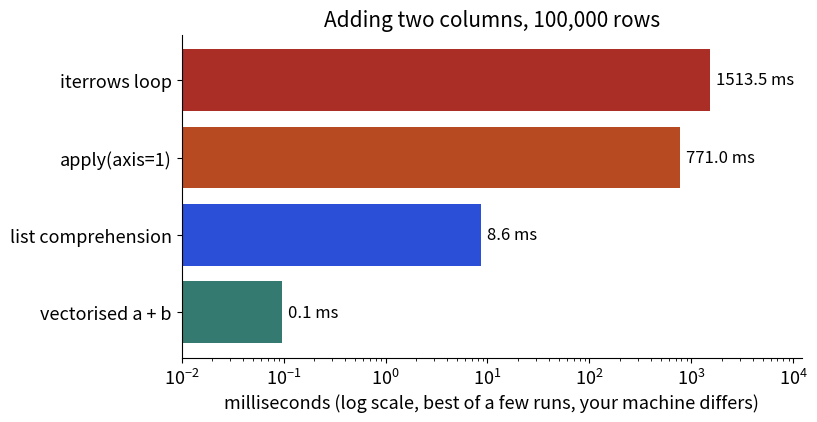

This figure's Python source:
import matplotlib
matplotlib.use("Agg")
import matplotlib.pyplot as plt
import numpy as np
import pandas as pd
plt.rcParams.update({"font.size":13,"axes.titlesize":15,"axes.spines.top":False,"axes.spines.right":False})
B,O,T,R,P="#2b4fd6","#b84a22","#357a70","#aa2d26","#6a2fd0"

import time
rng=np.random.default_rng(0); n=100_000
df=pd.DataFrame({"a":rng.normal(size=n),"b":rng.normal(size=n)})
def t(f,k=3):
    best=1e9
    for _ in range(k):
        s=time.perf_counter(); f(); best=min(best,time.perf_counter()-s)
    return best*1000
res={"iterrows loop":t(lambda:[r.a+r.b for _,r in df.iterrows()],1),"apply(axis=1)":t(lambda:df.apply(lambda r:r.a+r.b,axis=1),1),"list comprehension":t(lambda:[x+y for x,y in zip(df.a,df.b)]),"vectorised a + b":t(lambda:df.a+df.b)}
fig,ax=plt.subplots(figsize=(8,4.2),dpi=110)
ax.barh(list(res)[::-1],list(res.values())[::-1],color=[T,B,O,R]); ax.set_xscale("log"); ax.set_xlabel("milliseconds (log scale, best of a few runs, your machine differs)")
for i,v in enumerate(list(res.values())[::-1]): ax.text(v*1.15,i,f"{v:.1f} ms",va="center",fontsize=12)
ax.set_xlim(0.01,max(res.values())*8); ax.set_title("Adding two columns, 100,000 rows")
plt.savefig("lib17_speed.png",bbox_inches="tight")
